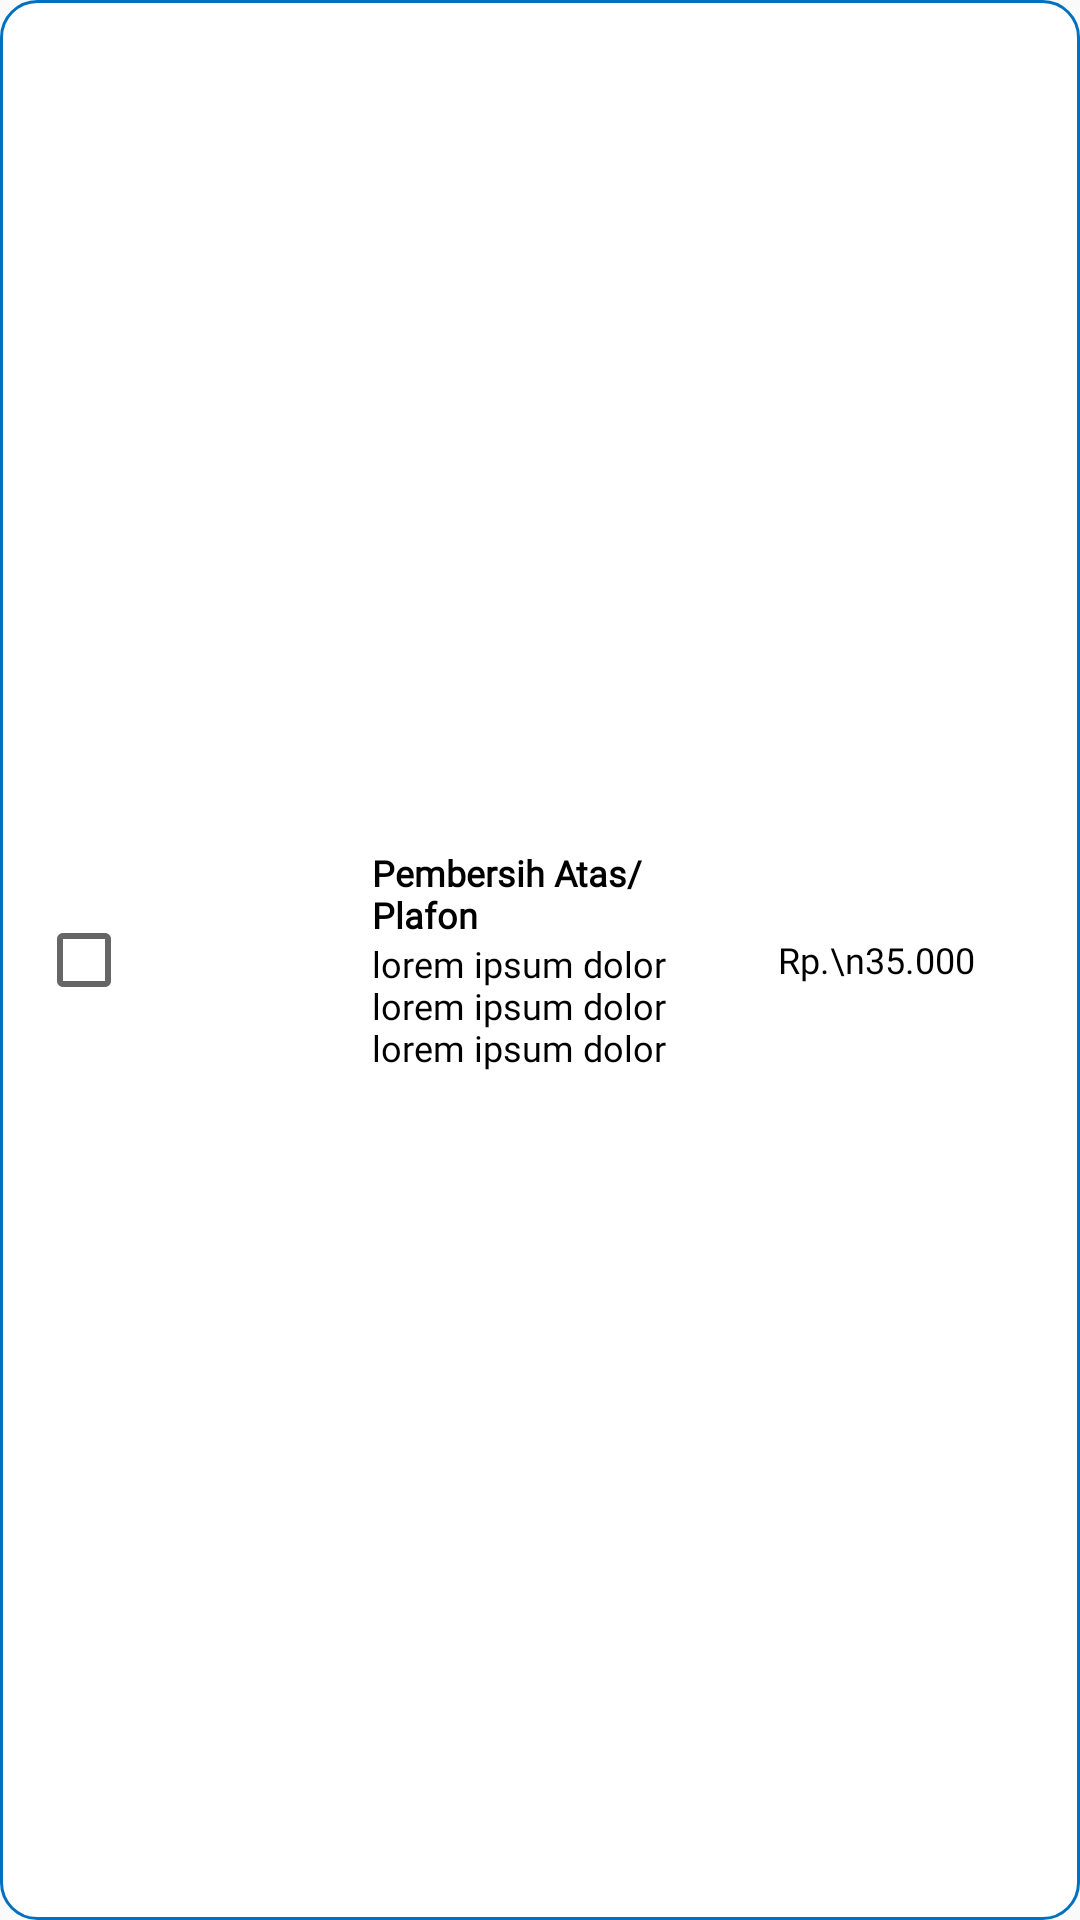

Reconstruct the res/layout file that produces this screen, plus the resources it refers to.
<!-- AndroidManifest.xml: application theme AppTheme -->
<!-- res/layout/show_detail_fasilitas_clean.xml -->
<?xml version="1.0" encoding="utf-8"?>
<LinearLayout xmlns:android="http://schemas.android.com/apk/res/android"
    android:layout_width="match_parent"
    android:layout_height="wrap_content"
    android:layout_margin="5dp"
    android:background="@drawable/ic_textbox_3"
    android:padding="12dp"
    android:orientation="horizontal">

    <CheckBox
        android:id="@+id/cbFasilitasClean"
        android:layout_width="match_parent"
        android:layout_height="match_parent"
        android:layout_weight="1"
        android:gravity="center" />

    <LinearLayout
        android:layout_width="match_parent"
        android:layout_height="wrap_content"
        android:layout_gravity="center"
        android:layout_weight="1"
        android:orientation="vertical">

        <TextView
            android:layout_width="match_parent"
            android:layout_height="wrap_content"
            android:fontFamily="@font/roboto"
            android:gravity="left"
            android:text="Pembersih Atas/Plafon"
            android:textColor="@color/colorBlack"
            android:textSize="12sp"
            android:textStyle="bold" />

        <TextView
            android:layout_width="match_parent"
            android:layout_height="wrap_content"
            android:layout_weight="1"
            android:fontFamily="@font/roboto"
            android:gravity="left"
            android:text="lorem ipsum dolor lorem ipsum dolor lorem ipsum dolor"
            android:textColor="@color/colorBlack"
            android:textSize="12sp" />
    </LinearLayout>

    <TextView
        android:layout_width="match_parent"
        android:layout_height="wrap_content"
        android:layout_gravity="center"
        android:layout_weight="1"
        android:fontFamily="@font/roboto"
        android:text="Rp.\n35.000"
        android:textAlignment="center"
        android:textColor="@color/colorBlack"
        android:textSize="12sp" />

</LinearLayout>
<!-- resources referenced by this layout -->
<resources>
  <color name="colorBlack">#000000</color>
  <!-- drawable ic_textbox_3 (drawable) -->
  <?xml version="1.0" encoding="utf-8"?>
  <shape xmlns:android="http://schemas.android.com/apk/res/android"
      android:layout_height="match_parent"
      android:layout_width="match_parent">
      <corners android:radius="12dp"/>
      <solid android:color="@color/colorWhite"/>
      <stroke
          android:color="@color/colorPrimary"
          android:width="1dp"
          />
  
  </shape>
  <style name="AppTheme" parent="Theme.AppCompat.Light.NoActionBar">
          
          <item name="colorPrimary">@color/colorPrimary</item>
          <item name="colorPrimaryDark">@color/colorPrimary</item>
          <item name="colorAccent">@color/colorPrimary</item>
      </style>
  <color name="colorWhite">#ffffff</color>
  <color name="colorPrimary">#0071C1</color>
</resources>
